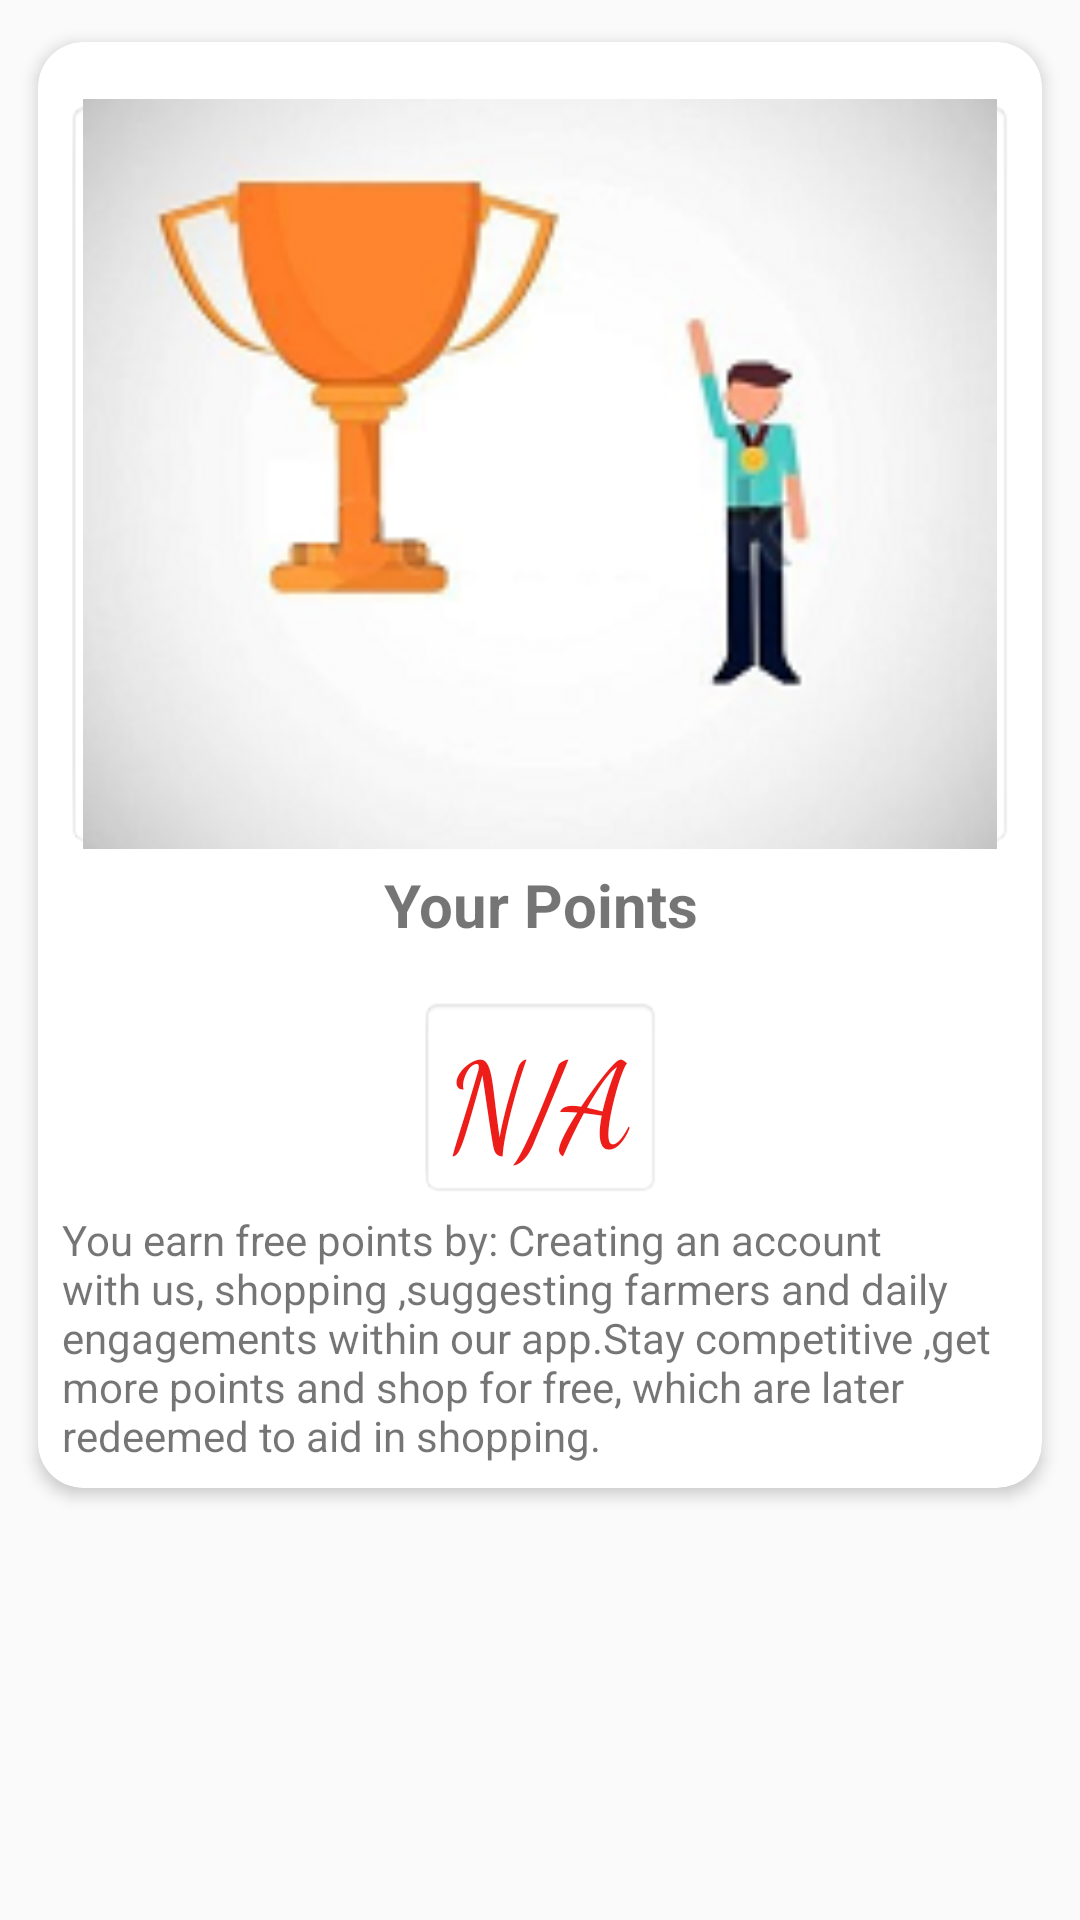

Layout XML and referenced resources for this Android screen:
<!-- AndroidManifest.xml: application theme AppTheme -->
<!-- res/layout/fragment_points.xml -->
<?xml version="1.0" encoding="utf-8"?>
<LinearLayout xmlns:android="http://schemas.android.com/apk/res/android"
    xmlns:tools="http://schemas.android.com/tools"
    android:layout_width="match_parent"
    xmlns:app="http://schemas.android.com/apk/res-auto"
    android:orientation="vertical"
    android:layout_height="match_parent"
    tools:context=".PointsFragment">

    <android.support.v7.widget.CardView
        android:layout_width="match_parent"
        app:cardCornerRadius="15dp"
        app:cardElevation="3dp"

android:layout_margin="5dp"
        android:padding="1dp"
        app:cardUseCompatPadding="true"
        app:cardPreventCornerOverlap="true"
        android:layout_height="wrap_content">
        <LinearLayout
            android:layout_width="match_parent"
            android:orientation="vertical"
            android:layout_marginTop="10dp"
            android:padding="4dp"
            android:layout_height="wrap_content">
            <ImageView
                android:background="@android:drawable/editbox_background"
                android:layout_width="match_parent"
                android:src="@drawable/win"
                android:scaleType="centerCrop"
                android:layout_margin="5dp"
                android:padding="6dp"
                android:id="@+id/ivNotify"
                android:layout_gravity="start"
                android:layout_height="250dp" />

                <TextView
                    android:layout_width="match_parent"
                    android:text="Your Points"
                    android:textSize="20sp"
                    android:gravity="center_horizontal"
                    android:layout_gravity="center_horizontal"
                    android:id="@+id/tvETitle"
                    android:textStyle="bold"
                    android:layout_height="wrap_content" />
                <TextView
                    android:layout_width="wrap_content"
                    android:text="N/A"
                    android:textSize="40sp"
                    android:fontFamily="cursive"
                    android:id="@+id/tvPoints"
                    android:textColor="#ED1E1A"
                    android:gravity="center_horizontal"
                    android:layout_marginTop="17dp"
                    android:layout_gravity="center_horizontal"
                    android:background="@android:drawable/editbox_background"
                    android:layout_height="wrap_content" />
                <TextView
                    android:layout_width="match_parent"
                    android:text="You earn free points by: Creating an account with us, shopping ,suggesting farmers and daily engagements within our app.Stay competitive ,get more points and shop for free, which are later redeemed to aid in shopping. "
                    android:textSize="14sp"
                    android:layout_margin="4dp"
                    android:id="@+id/tvEDesc"
                    android:autoLink="web"
                    android:linksClickable="true"
                    android:textIsSelectable="true"
                    android:layout_height="wrap_content" />

        </LinearLayout>
    </android.support.v7.widget.CardView>


</LinearLayout>
<!-- resources referenced by this layout -->
<resources>
  <!-- drawable win: png bitmap (drawable-v21, 36822 bytes) -->
  <style name="AppTheme" parent="Theme.AppCompat.Light.NoActionBar">
          
          <item name="colorPrimary">@color/colorPrimary</item>
          <item name="colorPrimaryDark">@color/colorPrimaryDark</item>
          <item name="colorAccent">@color/colorAccent</item>
  
          <item name="android:windowTranslucentNavigation">true</item>
          <item name="android:windowTranslucentStatus">true</item>
      </style>
  <color name="colorPrimary">#09cc50</color>
  <color name="colorPrimaryDark">#09cc50</color>
  <color name="colorAccent">#7e4459</color>
</resources>
